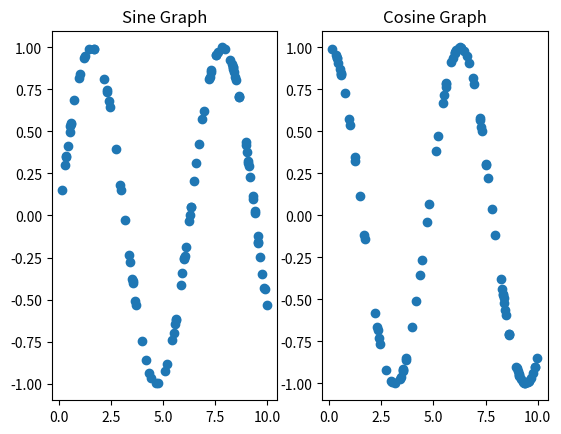

Reproduce this figure in Python.
import numpy as np
import matplotlib.pyplot as plt
import math

# dataset 1
x = np.random.rand(100) * 10
x.sort()

y1 = []
for d in x:
    y1.append(math.sin(d))

# dataset 2
y2 = []
for d in x:
    y2.append(math.cos(d))

fig, asx = plt.subplots(1, 2)

asx[0].scatter(x, y1)
asx[0].title.set_text('Sine Graph')

asx[1].scatter(x, y2)
asx[1].title.set_text('Cosine Graph')

plt.show()